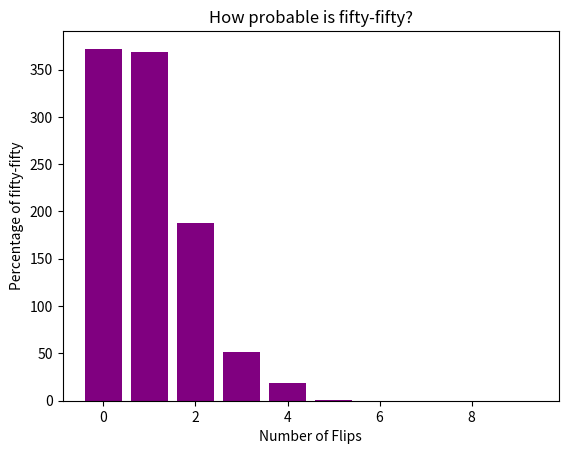

Python code for this plot:
import random
import matplotlib.pyplot as plt

totaltry = 1000
totalplay = 100

results = []
for j in range (totaltry) :
	total = 0
	for i in range (totalplay):
		flip = random.randint (1,100)
		if flip == 1 :
			total += flip
	results.append (total)

display = [0 for i in range (10)]
for i in range (len (results)):
	display[results[i]] += 1

r = [x for x in range (10)]


plt.bar (r, display, color = (.5, 0., .5, 1.))
plt.ylabel ("Percentage of fifty-fifty")
plt.xlabel ("Number of Flips")
plt.title ("How probable is fifty-fifty?")
plt.show ()